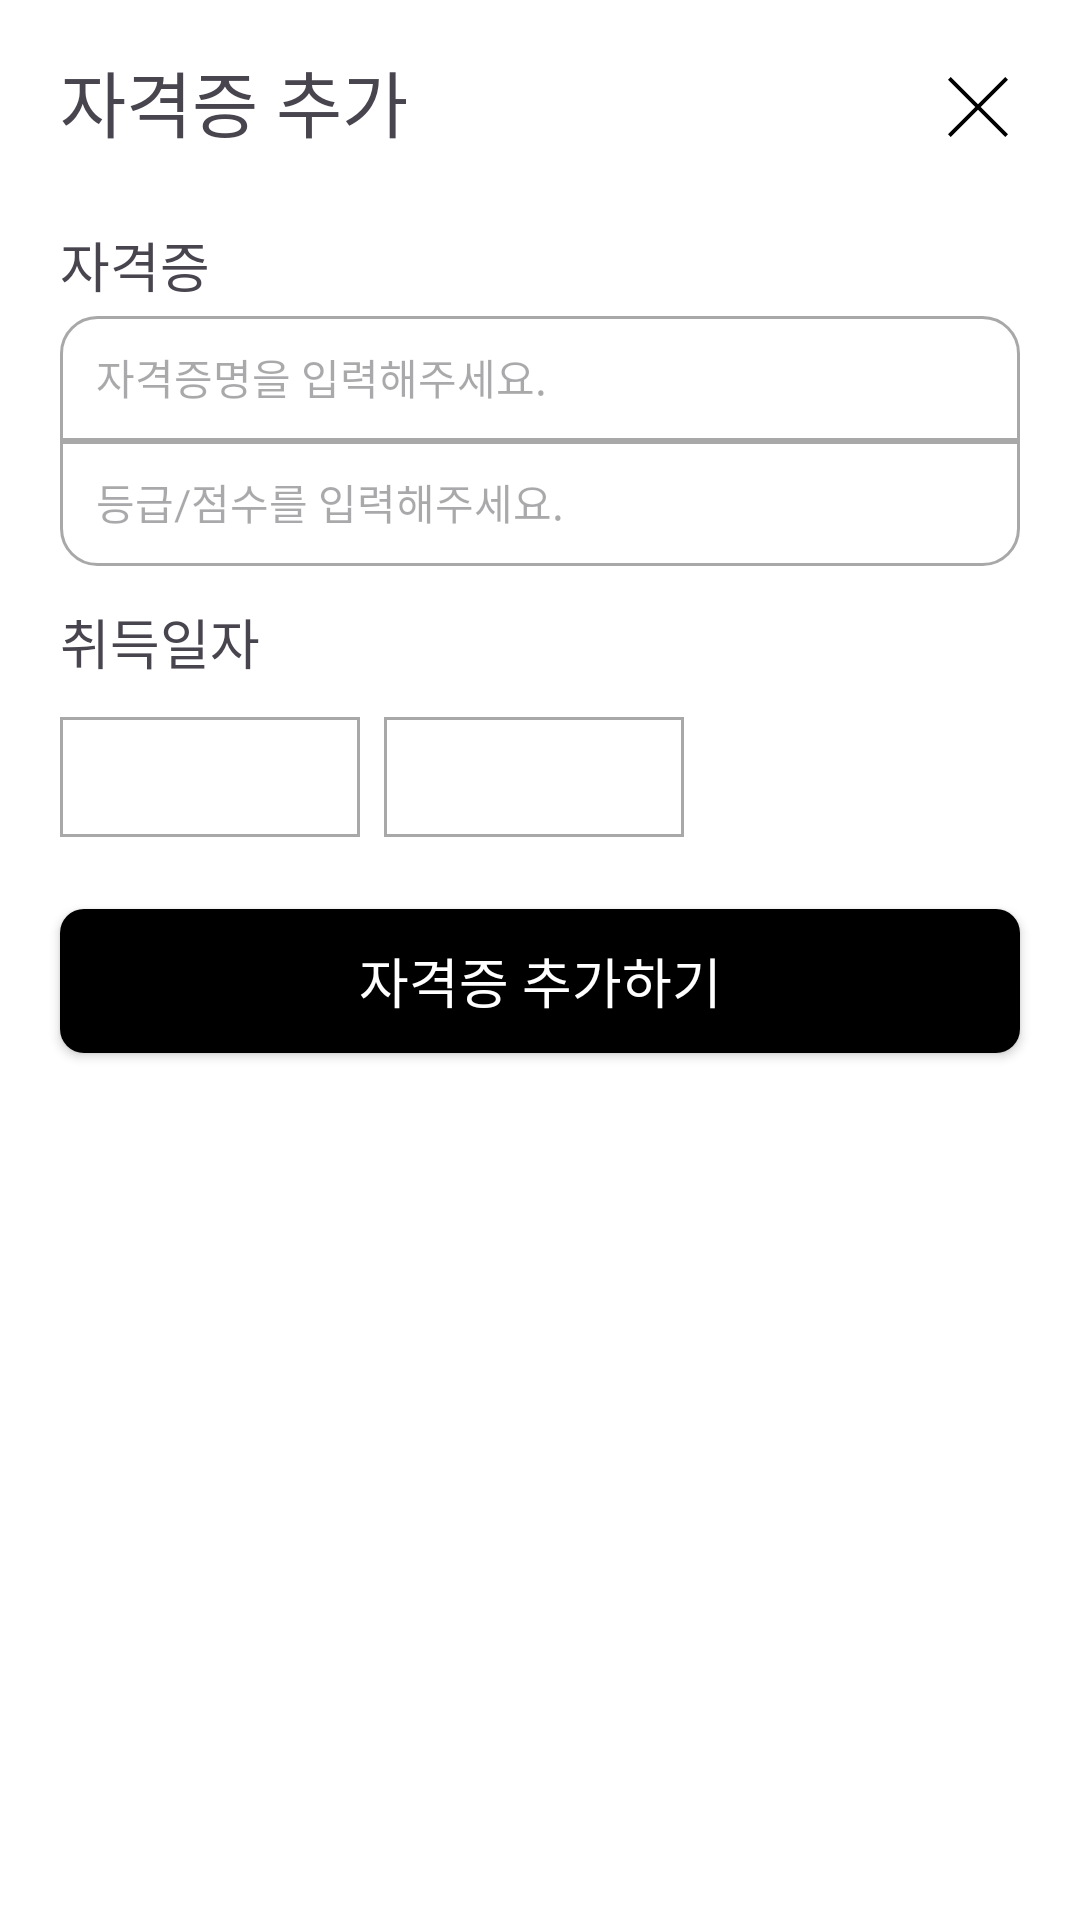

Here is an Android app screen rendered from its layout file. Give the layout XML and the strings, colors and styles it references.
<!-- AndroidManifest.xml: application theme Theme.ParttimeCalander -->
<!-- res/layout/dialog_cert.xml -->
<?xml version="1.0" encoding="utf-8"?>
<androidx.constraintlayout.widget.ConstraintLayout
    xmlns:android="http://schemas.android.com/apk/res/android"
    xmlns:app="http://schemas.android.com/apk/res-auto"
    android:padding="8dp"
    android:background="@color/white"
    android:layout_width="match_parent"
    android:layout_height="match_parent">

    <androidx.constraintlayout.widget.ConstraintLayout
        android:id="@+id/title_box"
        android:layout_width="0dp"
        android:layout_height="wrap_content"
        android:layout_marginTop="8dp"
        android:layout_marginHorizontal="12dp"
        app:layout_constraintStart_toStartOf="parent"
        app:layout_constraintEnd_toEndOf="parent"
        app:layout_constraintTop_toTopOf="parent">
        <TextView
            android:id="@+id/title"
            android:layout_width="wrap_content"
            android:layout_height="wrap_content"
            android:gravity="center_vertical"
            android:text="자격증 추가"
            android:textSize="24sp"
            android:fontFamily="@font/font_main"
            app:layout_constraintTop_toTopOf="parent"
            app:layout_constraintBottom_toBottomOf="parent"
            app:layout_constraintStart_toStartOf="parent"/>

        <ImageView
            android:id="@+id/back"
            android:layout_width="20dp"
            android:layout_height="20dp"
            android:layout_marginTop="4dp"
            android:layout_marginEnd="4dp"
            android:backgroundTint="@color/black"
            android:src="@drawable/sign_back"
            app:layout_constraintBottom_toBottomOf="parent"
            app:layout_constraintEnd_toEndOf="parent"
            app:layout_constraintTop_toTopOf="@id/title" />

    </androidx.constraintlayout.widget.ConstraintLayout>

    <LinearLayout
        android:id="@+id/container_name"
        android:layout_width="0dp"
        android:layout_height="wrap_content"
        android:layout_marginTop="24dp"
        android:paddingHorizontal="12dp"
        android:orientation="vertical"
        app:layout_constraintStart_toStartOf="parent"
        app:layout_constraintEnd_toEndOf="parent"
        app:layout_constraintTop_toBottomOf="@id/title_box">
        <TextView
            android:id="@+id/title_name"
            android:layout_width="wrap_content"
            android:layout_height="wrap_content"
            android:text="자격증"
            android:textSize="18sp"
            android:fontFamily="@font/font_bold"/>

        <EditText
            android:id="@+id/content_cert_name"
            android:layout_width="match_parent"
            android:layout_height="wrap_content"
            android:layout_marginTop="4dp"
            android:background="@drawable/background_et_upper"
            android:fontFamily="@font/font_main"
            android:hint="자격증명을 입력해주세요."
            android:paddingHorizontal="12dp"
            android:paddingTop="10dp"
            android:paddingBottom="11dp"
            android:textColor="@color/black"
            android:textSize="14sp" />
        <EditText
            android:id="@+id/content_cert_grade"
            android:layout_width="match_parent"
            android:layout_height="wrap_content"
            android:background="@drawable/background_et_lower"
            android:fontFamily="@font/font_main"
            android:hint="등급/점수를 입력해주세요."
            android:paddingHorizontal="12dp"
            android:paddingTop="10dp"
            android:paddingBottom="11dp"
            android:textColor="@color/black"
            android:textSize="14sp" />
    </LinearLayout>

    <androidx.constraintlayout.widget.ConstraintLayout
        android:id="@+id/container_cert_date"
        android:layout_width="0dp"
        android:layout_height="wrap_content"
        android:paddingHorizontal="12dp"
        android:layout_marginTop="12dp"
        app:layout_constraintEnd_toEndOf="parent"
        app:layout_constraintStart_toStartOf="parent"
        app:layout_constraintTop_toBottomOf="@id/container_name">

        <TextView
            android:id="@+id/title_cert_date"
            android:layout_width="match_parent"
            android:layout_height="wrap_content"
            android:fontFamily="@font/font_bold"
            android:text="취득일자"
            android:textSize="18sp"
            app:layout_constraintStart_toStartOf="parent"
            app:layout_constraintTop_toTopOf="parent" />

        <Spinner
            android:id="@+id/content_cert_year"
            android:layout_width="100dp"
            android:layout_height="40dp"
            android:layout_marginTop="12dp"
            android:background="@drawable/background_spinner"
            android:fontFamily="@font/font_main"
            android:paddingHorizontal="0dp"
            android:paddingVertical="0dp"
            android:textSize="14sp"
            app:layout_constraintStart_toStartOf="parent"
            app:layout_constraintTop_toBottomOf="@id/title_cert_date" />

        <Spinner
            android:id="@+id/content_cert_month"
            android:layout_width="100dp"
            android:layout_height="40dp"
            android:layout_marginTop="12dp"
            android:layout_marginStart="8dp"
            android:background="@drawable/background_spinner"
            android:fontFamily="@font/font_main"
            android:textSize="14sp"
            app:layout_constraintStart_toEndOf="@id/content_cert_year"
            app:layout_constraintTop_toBottomOf="@id/title_cert_date" />


    </androidx.constraintlayout.widget.ConstraintLayout>


    <androidx.appcompat.widget.AppCompatButton
        android:id="@+id/register_button"
        android:layout_width="0dp"
        android:layout_height="wrap_content"
        android:layout_marginVertical="24dp"
        android:layout_marginHorizontal="12dp"
        android:background="@drawable/background_button_black"
        android:text="자격증 추가하기"
        android:textSize="18sp"
        android:fontFamily="@font/font_main"
        android:textColor="#FFFFFF"
        app:layout_constraintTop_toBottomOf="@id/container_cert_date"
        app:layout_constraintStart_toStartOf="parent"
        app:layout_constraintEnd_toEndOf="parent"/>

</androidx.constraintlayout.widget.ConstraintLayout>
<!-- resources referenced by this layout -->
<resources>
  <color name="black">#FF000000</color>
  <color name="white">#FFFFFFFF</color>
  <!-- drawable background_button_black (drawable) -->
  <?xml version="1.0" encoding="utf-8"?>
  <shape xmlns:android="http://schemas.android.com/apk/res/android"
      android:shape="rectangle">
  
      
      <solid android:color="#000000" />
  
      
      <corners android:radius="8dp" />
  </shape>
  <!-- drawable background_et_lower (drawable) -->
  <?xml version="1.0" encoding="utf-8"?>
  <shape xmlns:android="http://schemas.android.com/apk/res/android"
      android:shape="rectangle">
  
      
      <solid android:color="#FFFFFF" />
  
      
      <corners
          android:bottomLeftRadius="12dp"
          android:bottomRightRadius="12dp" />
  
      
      <stroke
          android:width="1dp"
          android:color="#a8a8a8" /> 
  </shape>
  <!-- drawable background_et_upper (drawable) -->
  <?xml version="1.0" encoding="utf-8"?>
  <shape xmlns:android="http://schemas.android.com/apk/res/android"
      android:shape="rectangle">
  
      
      <solid android:color="#FFFFFF" />
  
      
      <corners
          android:topLeftRadius="12dp"
          android:topRightRadius="12dp" />
  
      
      <stroke
          android:width="1dp"
          android:color="#a8a8a8" /> 
  </shape>
  <!-- drawable background_spinner (drawable) -->
  <?xml version="1.0" encoding="utf-8"?>
  <shape xmlns:android="http://schemas.android.com/apk/res/android"
      android:shape="rectangle">
  
      
      <solid android:color="#FFFFFF" />
  
      
      <stroke
          android:width="1dp"
          android:color="#a8a8a8" /> 
  </shape>
  <!-- drawable sign_back (drawable) -->
  <vector xmlns:android="http://schemas.android.com/apk/res/android" android:height="20dp" android:viewportHeight="31.112" android:viewportWidth="31.112" android:width="20dp">
        
      <path android:fillColor="#000000" android:pathData="M31.112,1.414l-1.414,-1.414l-14.142,14.142l-14.142,-14.142l-1.414,1.414l14.142,14.142l-14.142,14.142l1.414,1.414l14.142,-14.142l14.142,14.142l1.414,-1.414l-14.142,-14.142z"/>
      
  </vector>
  <style name="Theme.ParttimeCalander" parent="Base.Theme.ParttimeCalander" />
  <style name="Base.Theme.ParttimeCalander" parent="Theme.Material3.DayNight.NoActionBar">
          
          
      </style>
</resources>
